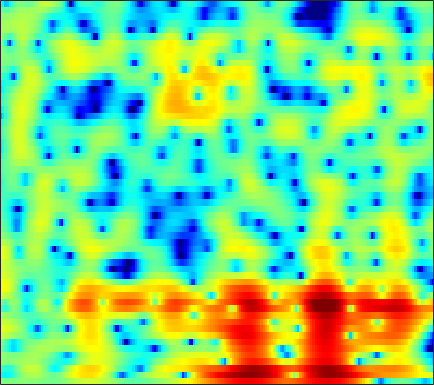

Values plotted in this chart, from the file beside it:
0.016559, -0.053339, -0.11331, -0.13307, -0.12206, -0.079886, -0.010615, 0.054521, 0.13754, 0.21689, 0.2848, 0.3244, 0.35278, 0.34925, 0.33458, 0.2817, 0.19739, 0.11326, -0.013365, -0.15932, -0.31432, -0.4235, -0.53096, -0.59992
-5.818, -6.133, -6.344, -6.104, -5.577, -4.509, -3.259, -2.318, -1.157, -0.1585, 0.6653, 1.161, 1.668, 2.002, 2.144, 2.196, 2.093, 1.92, 1.572, 1.102, 0.5462, 0.1025, -0.4674, -0.9086
-3.138, -3.58, -4.185, -4.516, -4.362, -3.562, -2.326, -1.314, -0.03348, 1.068, 1.965, 2.484, 2.978, 3.265, 3.347, 3.278, 3.005, 2.662, 2.006, 1.114, -0.03433, -1.075, -2.684, -4.451
0.4509, 0.3778, 0.3079, 0.2931, 0.3245, 0.4276, 0.5925, 0.7525, 0.9842, 1.226, 1.454, 1.599, 1.736, 1.806, 1.798, 1.699, 1.491, 1.26, 0.8571, 0.3523, -0.2452, -0.742, -1.451, -2.194
0.9593, 0.6867, 0.3424, 0.05347, -0.1082, -0.2303, -0.2245, -0.1428, 0.05464, 0.3263, 0.6401, 0.8833, 1.182, 1.435, 1.58, 1.692, 1.717, 1.671, 1.525, 1.28, 0.9302, 0.5943, 0.04643, -0.6386
-0.5617, -1.528, -3.076, -4.878, -6.278, -7.675, -7.691, -6.792, -5.098, -3.473, -2.092, -1.233, -0.3009, 0.4264, 0.8635, 1.312, 1.635, 1.812, 1.974, 2.05, 2.046, 1.995, 1.877, 1.7
0.3204, -0.6493, -2.248, -4.178, -5.719, -7.287, -7.37, -6.506, -4.927, -3.465, -2.316, -1.654, -0.994, -0.5329, -0.2741, -0.004864, 0.2334, 0.4211, 0.6751, 0.9323, 1.177, 1.346, 1.548, 1.714
3.767, 3.419, 2.878, 2.3, 1.872, 1.369, 0.9715, 0.7235, 0.4116, 0.06091, -0.3713, -0.7914, -1.52, -2.443, -3.223, -4.268, -4.955, -5.007, -4.396, -3.299, -2.132, -1.353, -0.5308, 0.0286
4.839, 4.674, 4.381, 4.024, 3.718, 3.255, 2.74, 2.319, 1.671, 0.9072, -0.03729, -0.9112, -2.339, -4.233, -6.103, -9.447, -13.65, -14.44, -10.72, -7.189, -4.7, -3.333, -2.077, -1.344
3.423, 3.273, 3.022, 2.731, 2.475, 2.061, 1.592, 1.204, 0.6582, 0.04489, -0.6141, -1.136, -1.856, -2.571, -3.056, -3.547, -3.816, -3.801, -3.545, -3.043, -2.4, -1.906, -1.341, -0.9146
1.659, 1.336, 0.9608, 0.6804, 0.5073, 0.27, -0.05932, -0.3707, -0.8886, -1.445, -1.989, -2.355, -2.66, -2.719, -2.64, -2.386, -2.026, -1.722, -1.341, -0.9058, -0.5483, -0.3703, -0.198, -0.03836
-1.552, -3.419, -3.907, -2.469, -1.313, -0.2756, 0.06866, -0.1441, -1.024, -2.613, -4.933, -6.912, -8.371, -6.701, -4.628, -2.242, -0.4827, 0.4994, 1.404, 1.922, 2.028, 1.833, 1.3, 0.4596
0.3354, -1.269, -1.75, -0.6495, 0.1972, 0.8418, 0.881, 0.5645, -0.3964, -1.879, -3.769, -5.205, -6.112, -5.105, -3.638, -1.642, 0.0148, 0.9573, 1.853, 2.242, 2.182, 1.906, 1.112, -0.4029
4.381, 3.835, 3.139, 2.519, 2.095, 1.392, 0.4915, -0.2983, -1.459, -2.719, -3.854, -4.498, -4.851, -4.603, -4.107, -3.185, -2.165, -1.499, -0.7884, -0.3352, -0.1287, -0.1599, -0.4847, -0.9853
6.223, 5.883, 5.295, 4.533, 3.849, 2.755, 1.383, 0.115, -1.987, -4.764, -8.702, -13.03, -17.54, -11.75, -8.329, -5.288, -3.258, -2.188, -1.223, -0.6557, -0.4373, -0.5484, -1.008, -1.749
5.623, 5.437, 5.047, 4.459, 3.887, 2.982, 1.869, 0.8869, -0.6165, -2.297, -4.016, -5.085, -5.73, -5.298, -4.55, -3.394, -2.38, -1.788, -1.224, -0.9687, -1.029, -1.249, -1.765, -2.635
4.065, 3.983, 3.74, 3.372, 3.008, 2.424, 1.771, 1.246, 0.5341, -0.1494, -0.7375, -1.088, -1.397, -1.525, -1.52, -1.44, -1.336, -1.273, -1.253, -1.342, -1.564, -1.789, -2.221, -2.77
3.497, 3.401, 3.148, 2.801, 2.483, 2.003, 1.507, 1.155, 0.7217, 0.3628, 0.09085, -0.05742, -0.1984, -0.2837, -0.3332, -0.4043, -0.5041, -0.6127, -0.8276, -1.113, -1.467, -1.79, -2.294, -2.814
4.054, 3.823, 3.36, 2.724, 2.178, 1.405, 0.6407, 0.1512, -0.296, -0.4572, -0.3722, -0.1925, 0.1059, 0.3817, 0.5363, 0.6381, 0.5924, 0.4579, 0.1311, -0.3444, -0.963, -1.519, -2.29, -3.096
5.342, 4.918, 4.1, 2.928, 1.799, -0.0947, -2.464, -4.407, -6.137, -5.391, -3.251, -1.717, -0.08736, 1.062, 1.645, 2.098, 2.199, 2.055, 1.585, 0.7738, -0.3743, -1.413, -3.016, -4.774
5.231, 4.779, 3.919, 2.717, 1.52, -0.5349, -3.201, -5.615, -8.005, -6.624, -3.637, -1.718, 0.221, 1.573, 2.261, 2.799, 2.93, 2.762, 2.188, 1.145, -0.4253, -2.07, -5.171, -9.954
2.845, 2.55, 1.968, 1.234, 0.589, -0.2933, -1.08, -1.52, -1.754, -1.534, -0.9264, -0.317, 0.5432, 1.313, 1.78, 2.193, 2.339, 2.253, 1.858, 1.157, 0.1278, -0.853, -2.302, -3.784
0.5688, 0.338, -0.2104, -0.9517, -1.553, -2.373, -3.016, -3.238, -3.142, -2.589, -1.729, -0.9874, 0.01001, 0.9204, 1.493, 2.077, 2.434, 2.541, 2.454, 2.136, 1.612, 1.134, 0.3896, -0.375
-0.5889, -0.9494, -1.8, -3.165, -4.536, -6.928, -9.877, -11.7, -10.84, -7.6, -4.605, -2.763, -0.7558, 0.8259, 1.773, 2.746, 3.402, 3.702, 3.864, 3.736, 3.348, 2.877, 2.021, 0.96
-1.116, -1.57, -2.524, -3.99, -5.444, -7.792, -10.52, -11.99, -11.25, -8.367, -5.379, -3.413, -1.171, 0.6681, 1.804, 3.018, 3.893, 4.33, 4.645, 4.638, 4.29, 3.779, 2.777, 1.265
-1.989, -2.52, -3.527, -4.828, -5.983, -7.57, -8.988, -9.631, -9.545, -8.294, -6.304, -4.659, -2.539, -0.6523, 0.5668, 1.904, 2.931, 3.491, 3.951, 4.114, 3.975, 3.681, 3.038, 2.091
-2.511, -3.105, -4.236, -5.734, -7.21, -9.862, -14, -19.64, -28.57, -14.96, -9.505, -6.745, -3.951, -1.803, -0.4904, 0.9205, 1.992, 2.606, 3.178, 3.486, 3.56, 3.48, 3.181, 2.762
-2.575, -3.005, -3.717, -4.632, -5.43, -6.654, -7.845, -8.468, -8.526, -7.506, -5.863, -4.525, -2.821, -1.302, -0.3096, 0.8273, 1.738, 2.267, 2.796, 3.107, 3.212, 3.156, 2.946, 2.589
-2.869, -2.877, -2.884, -3.001, -3.123, -3.331, -3.486, -3.536, -3.447, -3.119, -2.569, -2.032, -1.204, -0.3002, 0.3729, 1.228, 1.977, 2.432, 2.878, 3.115, 3.126, 2.975, 2.598, 1.968
-4.218, -3.335, -2.411, -1.78, -1.499, -1.325, -1.362, -1.493, -1.718, -1.943, -2.013, -1.87, -1.351, -0.4882, 0.2905, 1.348, 2.294, 2.891, 3.453, 3.741, 3.73, 3.513, 2.892, 1.875
-5.656, -3.752, -2.068, -1.012, -0.5725, -0.395, -0.6908, -1.223, -2.433, -4.322, -6.891, -8.601, -7.876, -4.678, -2.403, -0.02763, 1.706, 2.647, 3.528, 4.018, 4.152, 4.027, 3.536, 2.692
-3.695, -2.771, -1.683, -0.9336, -0.5886, -0.4762, -0.7715, -1.308, -2.532, -4.409, -6.896, -8.517, -8.008, -5.203, -3.152, -0.9981, 0.5445, 1.372, 2.134, 2.573, 2.747, 2.729, 2.575, 2.239
-2.738, -2.104, -1.298, -0.6296, -0.2409, 0.08839, 0.182, 0.09535, -0.1738, -0.5611, -0.9205, -1.075, -1.028, -0.7219, -0.3926, 0.04403, 0.3835, 0.5495, 0.6227, 0.5636, 0.4406, 0.3399, 0.271, 0.2517
-3.19, -2.254, -1.128, -0.1201, 0.5074, 1.179, 1.654, 1.887, 2.065, 2.104, 2.037, 1.945, 1.769, 1.533, 1.3, 0.8807, 0.3069, -0.2363, -1.135, -2.175, -3.219, -3.821, -4.145, -3.727
-5.012, -3.455, -1.611, -0.08972, 0.8647, 1.893, 2.67, 3.098, 3.457, 3.611, 3.569, 3.414, 3.044, 2.491, 1.946, 1.033, -0.1464, -1.27, -3.161, -5.773, -9.742, -14.62, -20.6, -12.14
-7.1, -4.882, -2.458, -0.5029, 0.6994, 1.988, 2.93, 3.436, 3.85, 3.991, 3.873, 3.615, 3.064, 2.285, 1.56, 0.4297, -0.8667, -1.959, -3.533, -5.259, -6.994, -8.02, -8.492, -7.453
-6.764, -4.622, -2.22, -0.2595, 0.943, 2.226, 3.161, 3.64, 4.007, 4.046, 3.765, 3.348, 2.521, 1.389, 0.359, -1.202, -2.83, -3.919, -5.024, -5.542, -5.547, -5.304, -4.763, -4.069
-4.457, -2.933, -1.06, 0.5501, 1.589, 2.713, 3.551, 3.971, 4.25, 4.19, 3.769, 3.204, 2.071, 0.4474, -1.144, -3.94, -7.821, -11.61, -15.25, -11.77, -8.269, -6.467, -4.649, -3.39
-3.562, -2.388, -0.8697, 0.5677, 1.524, 2.61, 3.424, 3.85, 4.138, 4.106, 3.73, 3.204, 2.156, 0.6896, -0.7159, -3.026, -5.771, -7.783, -9.303, -8.564, -6.896, -5.701, -4.391, -3.388
-5.545, -4.12, -2.192, -0.4289, 0.7211, 2.014, 2.993, 3.532, 3.967, 4.086, 3.889, 3.541, 2.82, 1.831, 0.9339, -0.3832, -1.752, -2.673, -3.664, -4.307, -4.58, -4.563, -4.402, -4.095
-10.55, -7.183, -3.816, -1.325, 0.1679, 1.75, 2.939, 3.588, 4.17, 4.43, 4.388, 4.165, 3.629, 2.824, 2.061, 0.8571, -0.5247, -1.672, -3.253, -4.825, -6.175, -6.865, -7.209, -6.891
-7.215, -5.282, -2.908, -0.8543, 0.4579, 1.904, 3.033, 3.673, 4.28, 4.604, 4.647, 4.492, 4.031, 3.276, 2.515, 1.184, -0.5177, -2.12, -4.801, -8.39, -13.69, -19.11, -17.74, -12.94
-3.96, -3.081, -1.739, -0.3873, 0.5568, 1.703, 2.665, 3.263, 3.858, 4.229, 4.356, 4.287, 3.96, 3.355, 2.7, 1.543, 0.03569, -1.356, -3.583, -6.238, -9.052, -10.76, -11.46, -10.89
-4.739, -3.706, -2.361, -1.077, -0.1827, 0.886, 1.824, 2.437, 3.108, 3.602, 3.899, 3.984, 3.898, 3.568, 3.15, 2.396, 1.388, 0.4986, -0.8628, -2.317, -3.77, -4.826, -6.068, -7.283
-7.492, -5.68, -3.879, -2.509, -1.647, -0.6287, 0.3195, 0.9986, 1.877, 2.654, 3.28, 3.615, 3.865, 3.873, 3.726, 3.315, 2.677, 2.084, 1.145, 0.07217, -1.095, -2.018, -3.393, -4.901
-6.413, -5.503, -4.662, -4.298, -4.191, -3.911, -3.147, -2.188, -0.6217, 0.9173, 2.21, 2.958, 3.644, 3.995, 4.053, 3.855, 3.412, 2.92, 2.125, 1.178, 0.1631, -0.6038, -1.624, -2.64
-3.45, -3.588, -4.339, -6.004, -8.311, -14.33, -16.35, -9.441, -4.06, -0.7693, 1.389, 2.516, 3.509, 4.017, 4.11, 3.925, 3.402, 2.789, 1.73, 0.4781, -0.8563, -1.753, -2.521, -2.724
-1.228, -1.37, -1.961, -2.937, -3.825, -4.802, -4.61, -3.533, -1.588, 0.2577, 1.694, 2.475, 3.152, 3.42, 3.371, 2.99, 2.199, 1.346, -0.2598, -2.526, -5.836, -9.355, -13.71, -9.685
-0.1154, -0.1449, -0.3088, -0.5314, -0.6445, -0.6818, -0.4898, -0.1972, 0.3236, 0.8838, 1.358, 1.592, 1.712, 1.596, 1.357, 0.8031, -0.01544, -0.771, -2.042, -3.667, -5.593, -7.083, -7.932, -6.638
0.5957, 0.2936, -0.05094, -0.3029, -0.3921, -0.364, -0.1777, 0.03153, 0.3242, 0.5383, 0.5996, 0.5265, 0.2204, -0.3023, -0.8136, -1.617, -2.381, -2.885, -3.372, -3.638, -3.65, -3.498, -3.014, -2.192
0.9583, 0.03723, -1.19, -2.102, -2.366, -2.018, -1.208, -0.5484, 0.1748, 0.5964, 0.6475, 0.421, -0.2678, -1.442, -2.663, -4.631, -6.603, -7.481, -7.08, -5.559, -3.957, -2.845, -1.584, -0.4136
1.102, -0.8271, -4.699, -11.73, -15.93, -7.618, -3.035, -0.9844, 0.7268, 1.628, 1.885, 1.67, 0.8562, -0.6586, -2.369, -5.771, -11.42, -16.91, -11.78, -6.774, -3.853, -2.367, -0.8763, 0.2822
1.839, 0.7244, -1.015, -2.495, -2.846, -1.937, -0.3755, 0.7138, 1.83, 2.49, 2.7, 2.577, 2.055, 1.154, 0.2654, -1.069, -2.331, -3.01, -3.345, -3.223, -2.941, -2.767, -2.534, -2.276
1.913, 1.74, 1.493, 1.333, 1.338, 1.526, 1.868, 2.162, 2.51, 2.732, 2.769, 2.671, 2.355, 1.85, 1.364, 0.6087, -0.2474, -0.9155, -1.882, -3.001, -4.427, -5.772, -8.09, -10.55
1.351, 1.504, 1.656, 1.785, 1.901, 2.069, 2.261, 2.403, 2.554, 2.638, 2.632, 2.553, 2.342, 2.006, 1.672, 1.098, 0.3889, -0.2543, -1.319, -2.673, -4.482, -6.234, -9.358, -13.29
0.5242, 0.6157, 0.7314, 0.899, 1.057, 1.314, 1.585, 1.773, 1.981, 2.116, 2.173, 2.155, 2.068, 1.904, 1.729, 1.425, 1.025, 0.6348, -0.01248, -0.8344, -1.815, -2.64, -3.739, -4.679
-1.004, -1.337, -1.57, -1.427, -1.099, -0.4818, 0.154, 0.5636, 0.9759, 1.219, 1.31, 1.323, 1.31, 1.321, 1.361, 1.458, 1.536, 1.558, 1.506, 1.317, 1.002, 0.6798, 0.1631, -0.4075
-4.236, -6.313, -8.715, -8.055, -5.995, -3.454, -1.657, -0.7733, -0.1345, -0.01413, -0.3072, -0.6851, -1.169, -1.237, -0.8692, 0.03089, 1.076, 1.795, 2.542, 3.032, 3.253, 3.266, 3.083, 2.684
